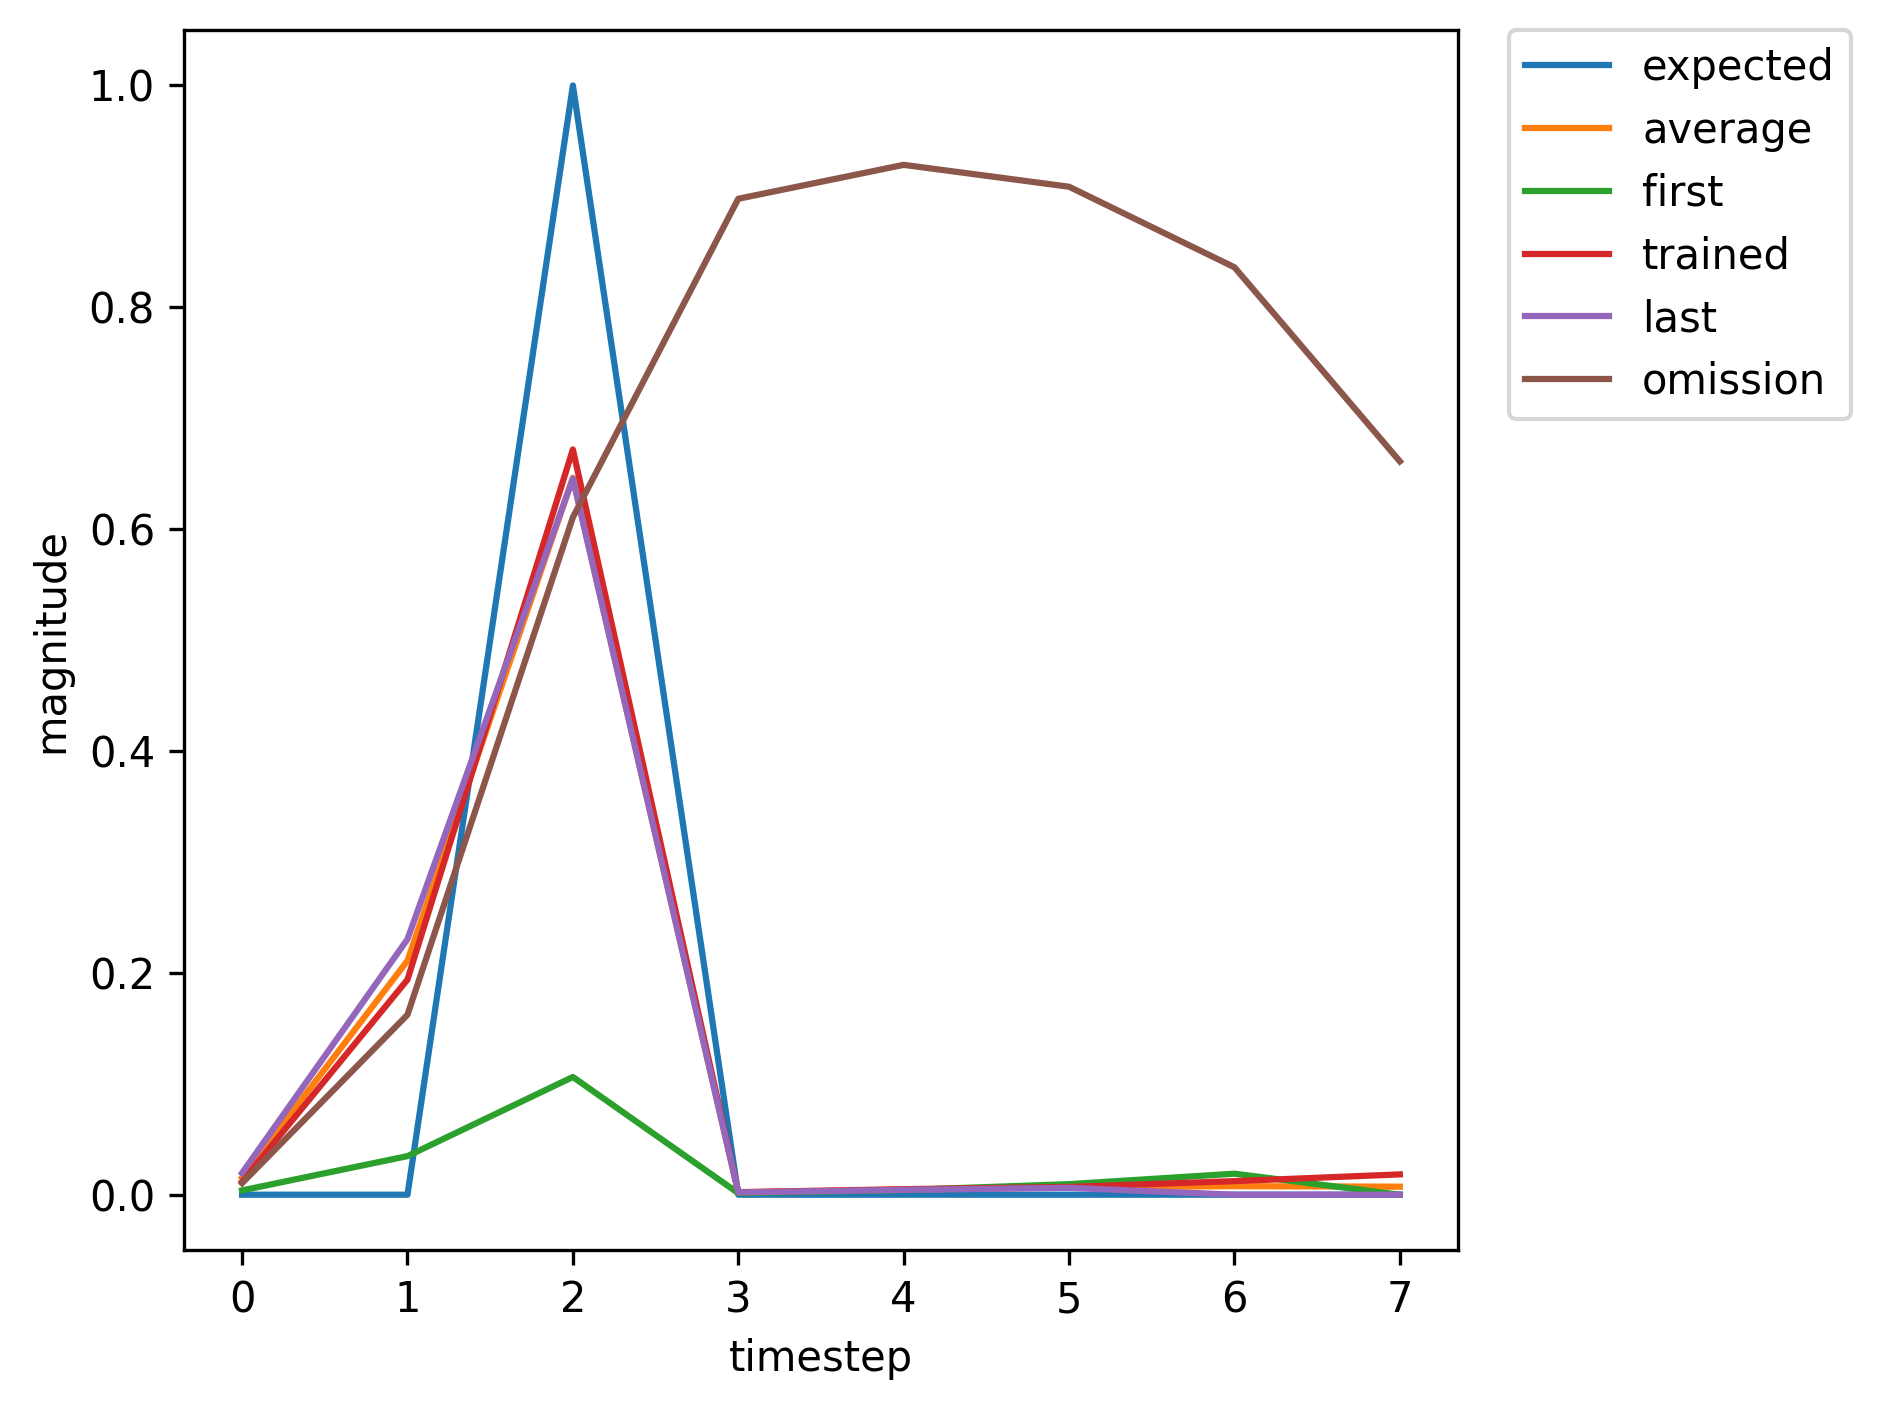

Source data for this figure (header and first rows):
, input, expected_output, network_output
0, 1, 0, 0.003883
1, 0, 0, 0.03479
2, 2, 1, 0.1061
3, 0, 0, 0.001398
4, 0, 0, 0.004233
5, 0, 0, 0.009512
6, 0, 0, 0.01895
7, 1, 0, 0.03311
8, 0, 0, 0.4589
9, 2, 1, 0.8564
10, 0, 0, 0.003078
11, 0, 0, 0.005063
12, 0, 0, 0.005326
13, 0, 0, 0.008392
14, 1, 0, 0.01113
15, 0, 0, 0.1519
16, 2, 1, 0.5585
17, 0, 0, 0.001937
18, 0, 0, 0.004581
19, 0, 0, 0.007516
20, 0, 0, 0.01359
21, 0, 0, 0.02108
22, 1, 0, 0.02537
23, 0, 0, 0.2878
24, 2, 1, 0.7091
25, 0, 0, 0.002196
26, 0, 0, 0.004383
27, 0, 0, 0.005694
28, 0, 0, 0.009311
29, 1, 0, 0.01264
30, 0, 0, 0.1772
31, 2, 1, 0.6128
32, 0, 0, 0.00204
33, 0, 0, 0.004616
34, 0, 0, 0.007026
35, 1, 0, 0.01236
36, 0, 0, 0.204
37, 2, 1, 0.6881
38, 0, 0, 0.002314
39, 0, 0, 0.004987
40, 0, 0, 0.006877
41, 1, 0, 0.0119
42, 0, 0, 0.1939
43, 2, 1, 0.6718
44, 0, 0, 0.002265
45, 0, 0, 0.00496
46, 0, 0, 0.007013
47, 0, 0, 0.01223
48, 0, 0, 0.01832
49, 1, 0, 0.02104
50, 0, 0, 0.2459
51, 2, 1, 0.6655
52, 0, 0, 0.002081
53, 0, 0, 0.004354
54, 0, 0, 0.006037
55, 0, 0, 0.01007
56, 0, 0, 0.01399
57, 1, 0, 0.01433
58, 0, 0, 0.1657
59, 2, 1, 0.5323
... 311 more rows
